Photos from the image-classification dataset "dataset" in the GitHub repository 2411cs010717-dot/Smart-Parking-Slot-Booking-System. Its 2 classes are: occupied, vacant.

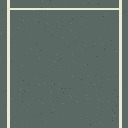
Label: vacant

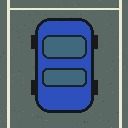
Label: occupied

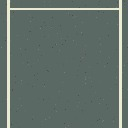
Label: vacant

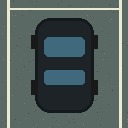
Label: occupied
